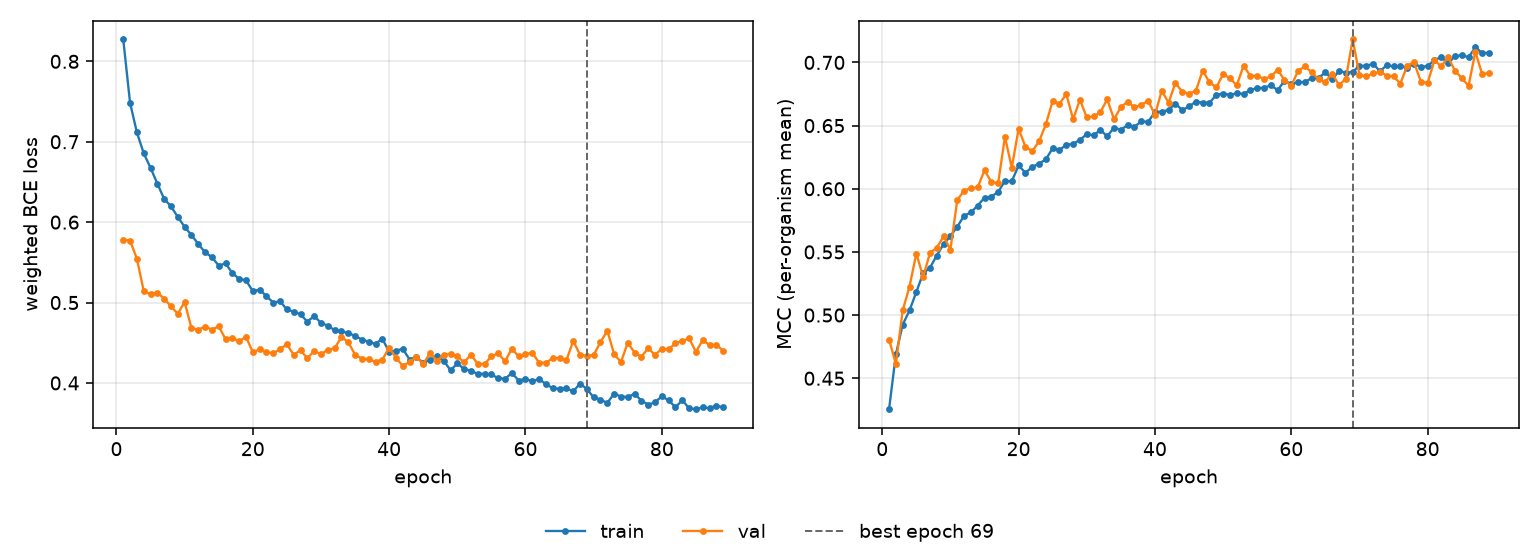

Values plotted in this chart, from the file beside it:
epoch, tr_loss, vl_loss, tr_mcc, vl_mcc, is_best
1, 0.8272, 0.5781, 0.4255, 0.4806, False
2, 0.7483, 0.5771, 0.4689, 0.4614, False
3, 0.7116, 0.5544, 0.4923, 0.5037, False
4, 0.6857, 0.5145, 0.5037, 0.5226, False
5, 0.6675, 0.5102, 0.5182, 0.5487, False
6, 0.6479, 0.5123, 0.5331, 0.5302, False
7, 0.6288, 0.5048, 0.5375, 0.5492, False
8, 0.6198, 0.4953, 0.5472, 0.5533, False
9, 0.6064, 0.4861, 0.5561, 0.5622, False
10, 0.5942, 0.5005, 0.5626, 0.5518, False
11, 0.584, 0.4683, 0.5699, 0.591, False
12, 0.573, 0.4663, 0.5786, 0.5985, False
13, 0.5624, 0.4702, 0.5813, 0.6005, False
14, 0.5565, 0.4663, 0.5867, 0.6011, False
15, 0.5459, 0.4704, 0.5929, 0.6146, False
16, 0.5487, 0.4545, 0.5938, 0.6054, False
17, 0.5367, 0.4562, 0.5975, 0.6044, False
18, 0.5294, 0.4517, 0.6061, 0.641, False
19, 0.5277, 0.4575, 0.6058, 0.6167, False
20, 0.5142, 0.4382, 0.6185, 0.6474, False
21, 0.5161, 0.4417, 0.6126, 0.6334, False
22, 0.508, 0.4389, 0.6173, 0.6297, False
23, 0.5, 0.4367, 0.6199, 0.6375, False
24, 0.5015, 0.4423, 0.6233, 0.6509, False
25, 0.4914, 0.4481, 0.6321, 0.6696, False
26, 0.4886, 0.435, 0.6307, 0.6674, False
27, 0.4853, 0.4407, 0.6348, 0.6748, False
28, 0.4763, 0.4305, 0.6355, 0.655, False
29, 0.4832, 0.4399, 0.6387, 0.6705, False
30, 0.4749, 0.4356, 0.6432, 0.6564, False
31, 0.4712, 0.4414, 0.6423, 0.6572, False
32, 0.4657, 0.443, 0.6465, 0.6605, False
33, 0.4641, 0.4571, 0.6415, 0.6708, False
34, 0.4621, 0.4508, 0.6485, 0.6551, False
35, 0.4586, 0.4352, 0.6466, 0.6646, False
36, 0.454, 0.4303, 0.6505, 0.669, False
37, 0.4513, 0.4296, 0.6491, 0.6644, False
38, 0.4484, 0.4263, 0.6533, 0.6664, False
39, 0.4553, 0.4289, 0.6529, 0.6697, False
40, 0.4383, 0.4439, 0.6607, 0.6586, False
41, 0.4403, 0.4314, 0.661, 0.6776, False
42, 0.4424, 0.4212, 0.6624, 0.6681, False
43, 0.4291, 0.4263, 0.6674, 0.6838, False
44, 0.4324, 0.4326, 0.6624, 0.6768, False
45, 0.425, 0.4235, 0.6652, 0.6754, False
46, 0.4289, 0.4371, 0.6689, 0.6774, False
47, 0.433, 0.4277, 0.6682, 0.6935, False
48, 0.4278, 0.4345, 0.668, 0.6843, False
49, 0.4157, 0.4365, 0.6743, 0.6802, False
50, 0.4243, 0.4329, 0.6753, 0.6908, False
51, 0.4175, 0.4257, 0.6743, 0.6875, False
52, 0.415, 0.4352, 0.6755, 0.6818, False
53, 0.4113, 0.4237, 0.6751, 0.6974, False
54, 0.4113, 0.4235, 0.6782, 0.6892, False
55, 0.4107, 0.4332, 0.6797, 0.6895, False
56, 0.4057, 0.4367, 0.6799, 0.6869, False
57, 0.4052, 0.427, 0.682, 0.6889, False
58, 0.4123, 0.4426, 0.6781, 0.6941, False
59, 0.4031, 0.4329, 0.6855, 0.6861, False
60, 0.4049, 0.4356, 0.6831, 0.6816, False
... 29 more rows
